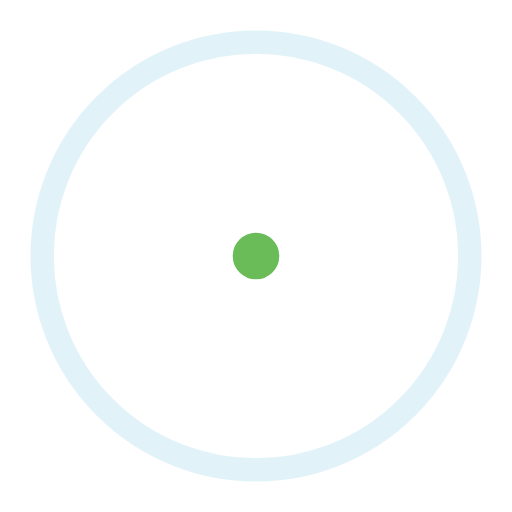
t = 0.00 s
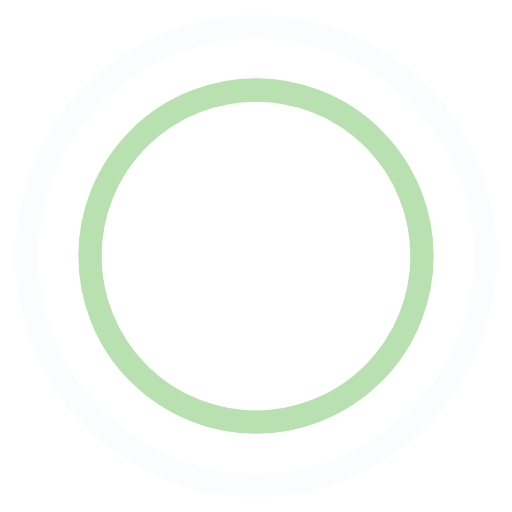
t = 0.45 s
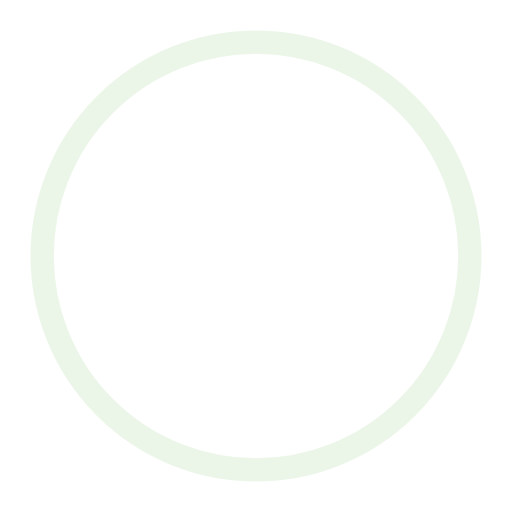
t = 0.90 s
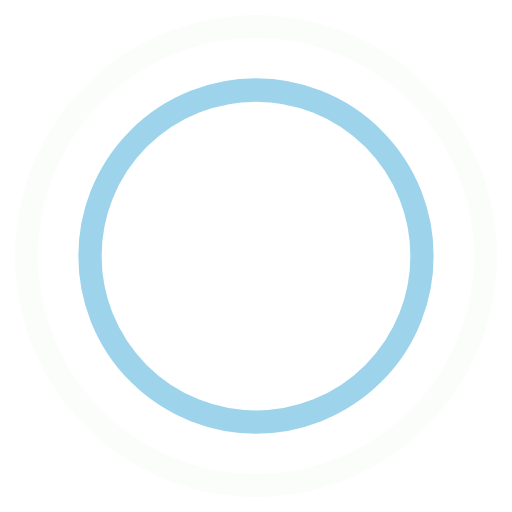
t = 1.35 s

The animated SVG that drew these frames (rendered in a browser with its animation timeline set to each time). Animation: 4 SMIL elements (animate=4); one cycle of 1.80 s, repeats indefinitely.

<svg xmlns="http://www.w3.org/2000/svg" width="200" height="200" viewBox="0 0 44 44" stroke="#fff">
    <g xmlns="http://www.w3.org/2000/svg" fill="none" fill-rule="nonzero" stroke-width="2">
        <circle xmlns="http://www.w3.org/2000/svg" stroke="#6abc58" fill-rule="nonzero" cx="22" cy="22" r="19.9664">
            <animate attributeName="r" begin="0s" dur="1.8s" values="1; 20" calcMode="spline" keyTimes="0; 1" keySplines="0.165, 0.84, 0.44, 1" repeatCount="indefinite"/>
            <animate attributeName="stroke-opacity" begin="0s" dur="1.8s" values="1; 0" calcMode="spline" keyTimes="0; 1" keySplines="0.3, 0.61, 0.355, 1" repeatCount="indefinite"/>
        </circle>
        <circle xmlns="http://www.w3.org/2000/svg" fill-rule="nonzero" stroke="#2ea2d4" cx="22" cy="22" r="17.2932">
            <animate attributeName="r" begin="-0.9s" dur="1.8s" values="1; 20" calcMode="spline" keyTimes="0; 1" keySplines="0.165, 0.84, 0.44, 1" repeatCount="indefinite"/>
            <animate attributeName="stroke-opacity" begin="-0.9s" dur="1.8s" values="1; 0" calcMode="spline" keyTimes="0; 1" keySplines="0.3, 0.61, 0.355, 1" repeatCount="indefinite"/>
        </circle>
    </g>
</svg>
